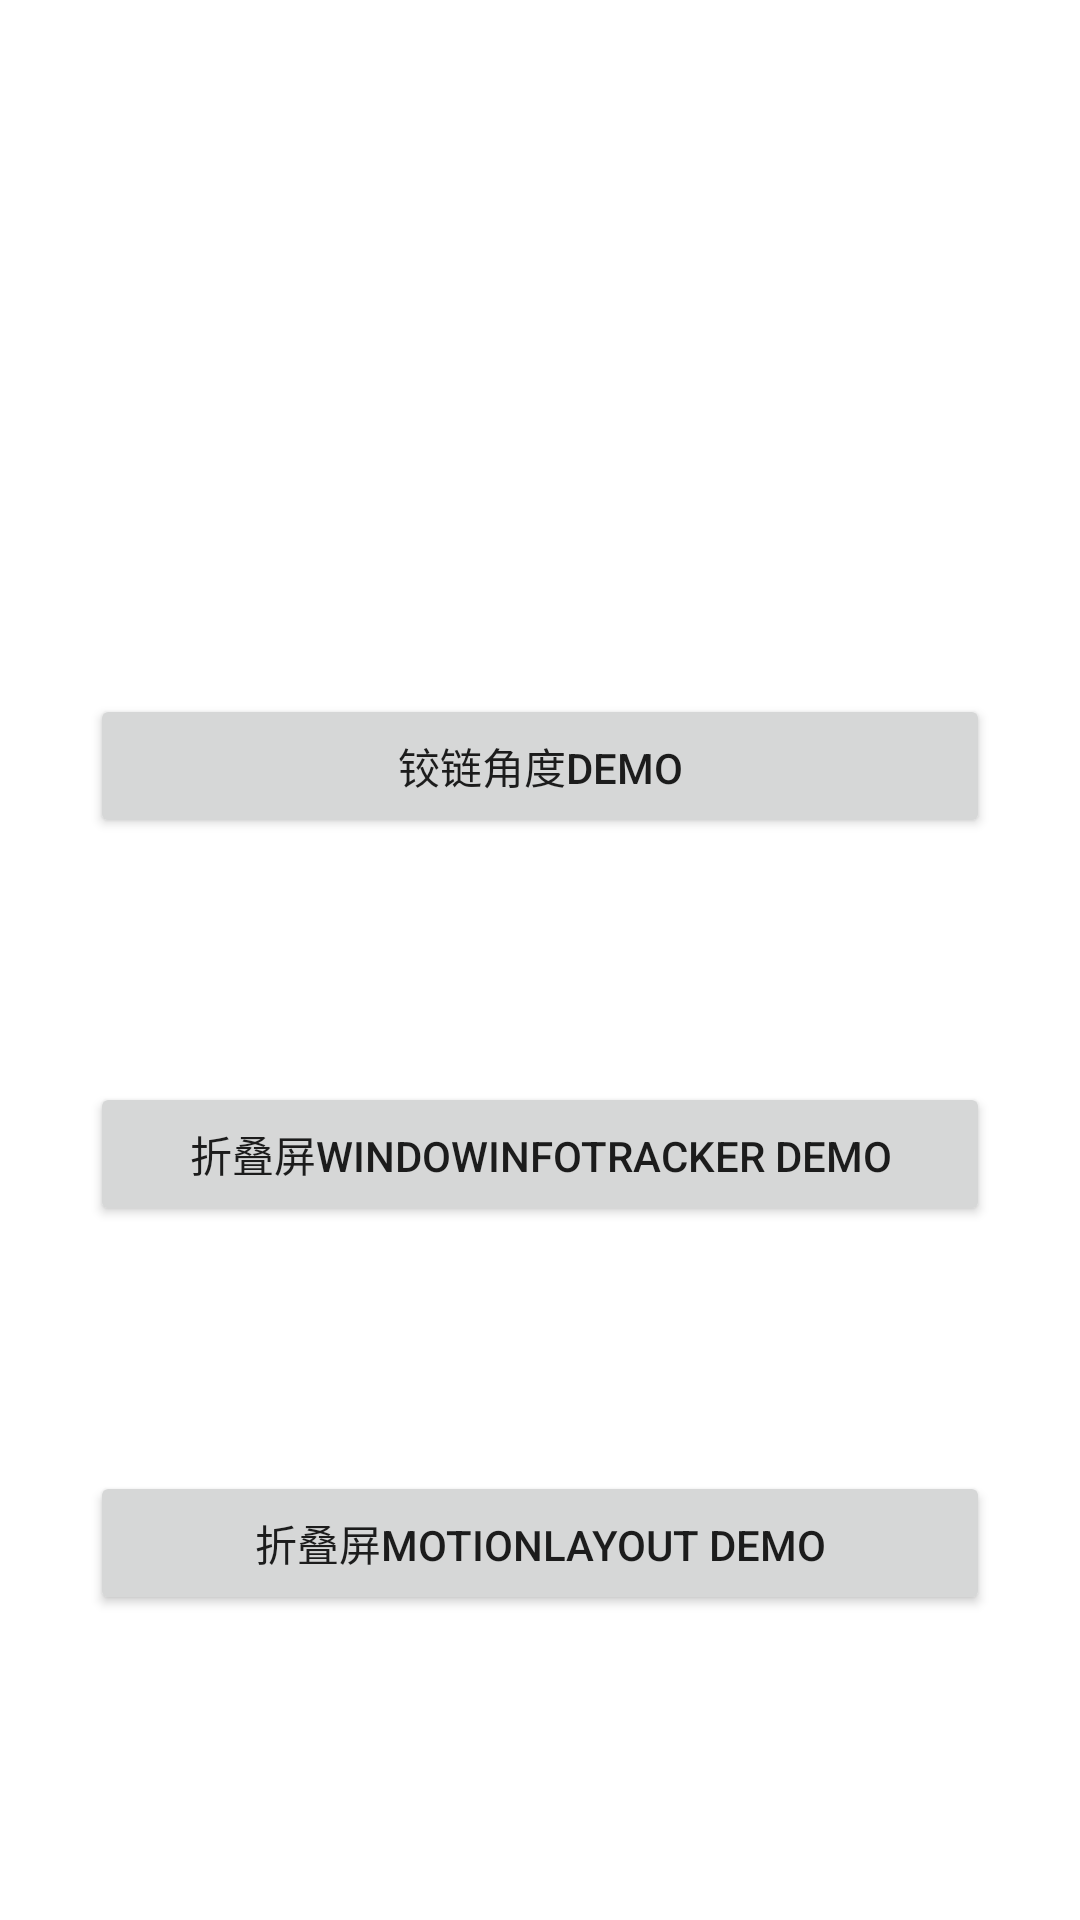

Reconstruct the res/layout file that produces this screen, plus the resources it refers to.
<!-- AndroidManifest.xml: application theme Theme.MVIDemo -->
<!-- res/layout/activity_demo.xml -->
<?xml version="1.0" encoding="utf-8"?>
<androidx.constraintlayout.widget.ConstraintLayout xmlns:android="http://schemas.android.com/apk/res/android"
    xmlns:app="http://schemas.android.com/apk/res-auto"
    xmlns:tools="http://schemas.android.com/tools"
    android:layout_width="match_parent"
    android:layout_height="match_parent"
    android:padding="20dp"
    tools:context=".ui.view.DemoActivity">

    <Button
        app:layout_constraintTop_toTopOf="parent"
        app:layout_constraintStart_toStartOf="parent"
        app:layout_constraintEnd_toEndOf="parent"
        app:layout_constraintBottom_toTopOf="@+id/fold_demo"
        android:layout_width="300dp"
        android:layout_height="wrap_content"
        android:id="@+id/hing_angle_demo"
        android:text="铰链角度Demo" />

    <Button
        app:layout_constraintTop_toBottomOf="@+id/hing_angle_demo"
        app:layout_constraintStart_toStartOf="parent"
        app:layout_constraintEnd_toEndOf="parent"
        app:layout_constraintBottom_toTopOf="@id/fold_demo"
        android:layout_width="300dp"
        android:layout_height="wrap_content"
        android:id="@+id/windonmanager_demo"
        android:text="折叠屏WindowInfoTracker Demo" />

    <Button
        app:layout_constraintTop_toBottomOf="@+id/windonmanager_demo"
        app:layout_constraintStart_toStartOf="parent"
        app:layout_constraintEnd_toEndOf="parent"
        app:layout_constraintBottom_toBottomOf="parent"
        android:layout_width="300dp"
        android:layout_height="wrap_content"
        android:id="@+id/fold_demo"
        android:text="折叠屏MotionLayout Demo" />

</androidx.constraintlayout.widget.ConstraintLayout>
<!-- resources referenced by this layout -->
<resources>
  <style name="Theme.MVIDemo" parent="Theme.MaterialComponents.DayNight.DarkActionBar">
          
          <item name="colorPrimary">@color/purple_500</item>
          <item name="colorPrimaryVariant">@color/purple_700</item>
          <item name="colorOnPrimary">@color/white</item>
          
          <item name="colorSecondary">@color/teal_200</item>
          <item name="colorSecondaryVariant">@color/teal_700</item>
          <item name="colorOnSecondary">@color/black</item>
          
          <item name="android:statusBarColor" tools:targetApi="l">?attr/colorPrimaryVariant</item>
          
      </style>
  <!-- not gathered from this repository: default colours our renderer supplied (Android Studio template values) -->
  <color name="purple_500">#FF6200EE</color>
  <color name="purple_700">#FF3700B3</color>
  <color name="teal_200">#FF03DAC5</color>
  <color name="teal_700">#FF018786</color>
  <color name="black">#FF000000</color>
  <color name="white">#FFFFFFFF</color>
</resources>
